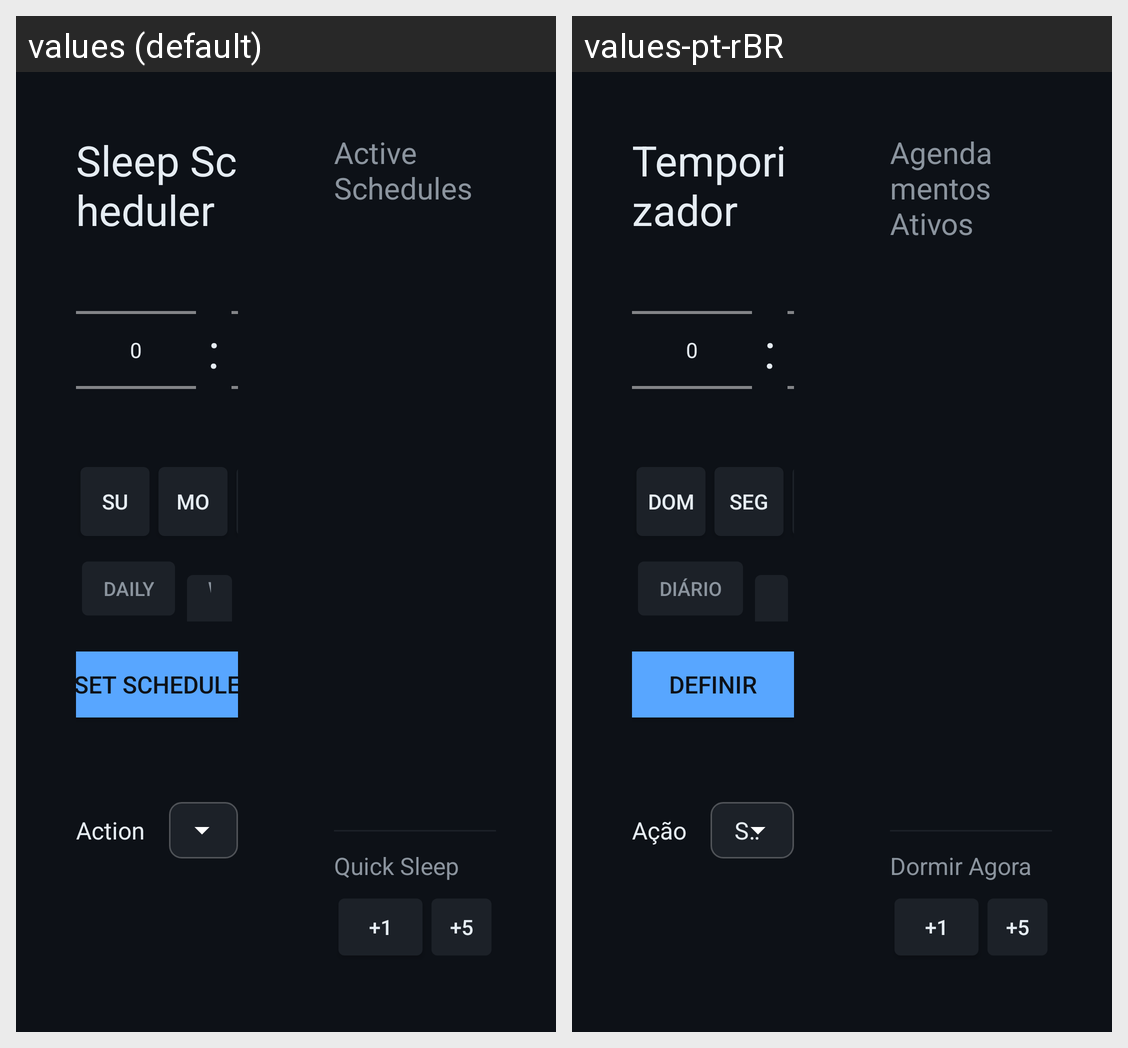

The same Android screen rendered under two of its app's locales, left to right. List the strings drawn on it with the default value and each locale's translation.
Android screen res/layout/activity_main.xml rendered under 2 locales, left to right: values (default), values-pt-rBR. Device: Nexus 5 (rendered at 1080×1920; each locale shown at half size, 540×960, under a caption strip naming it); theme AppTheme.
Strings drawn on this screen, with the default value and each locale's value (text and hints the layout hard-codes, and strings that could not be matched under every locale, appear in the picture but are not listed):

app_name
  values: Sleep Scheduler
  values-pt-rBR: Temporizador

day_sun
  values: Su
  values-pt-rBR: Dom

day_mon
  values: Mo
  values-pt-rBR: Seg

preset_daily
  values: Daily
  values-pt-rBR: Diário

set_schedule
  values: Set Schedule
  values-pt-rBR: Definir

action_type
  values: Action
  values-pt-rBR: Ação

active_schedules
  values: Active Schedules
  values-pt-rBR: Agendamentos Ativos

quick_sleep
  values: Quick Sleep
  values-pt-rBR: Dormir Agora
